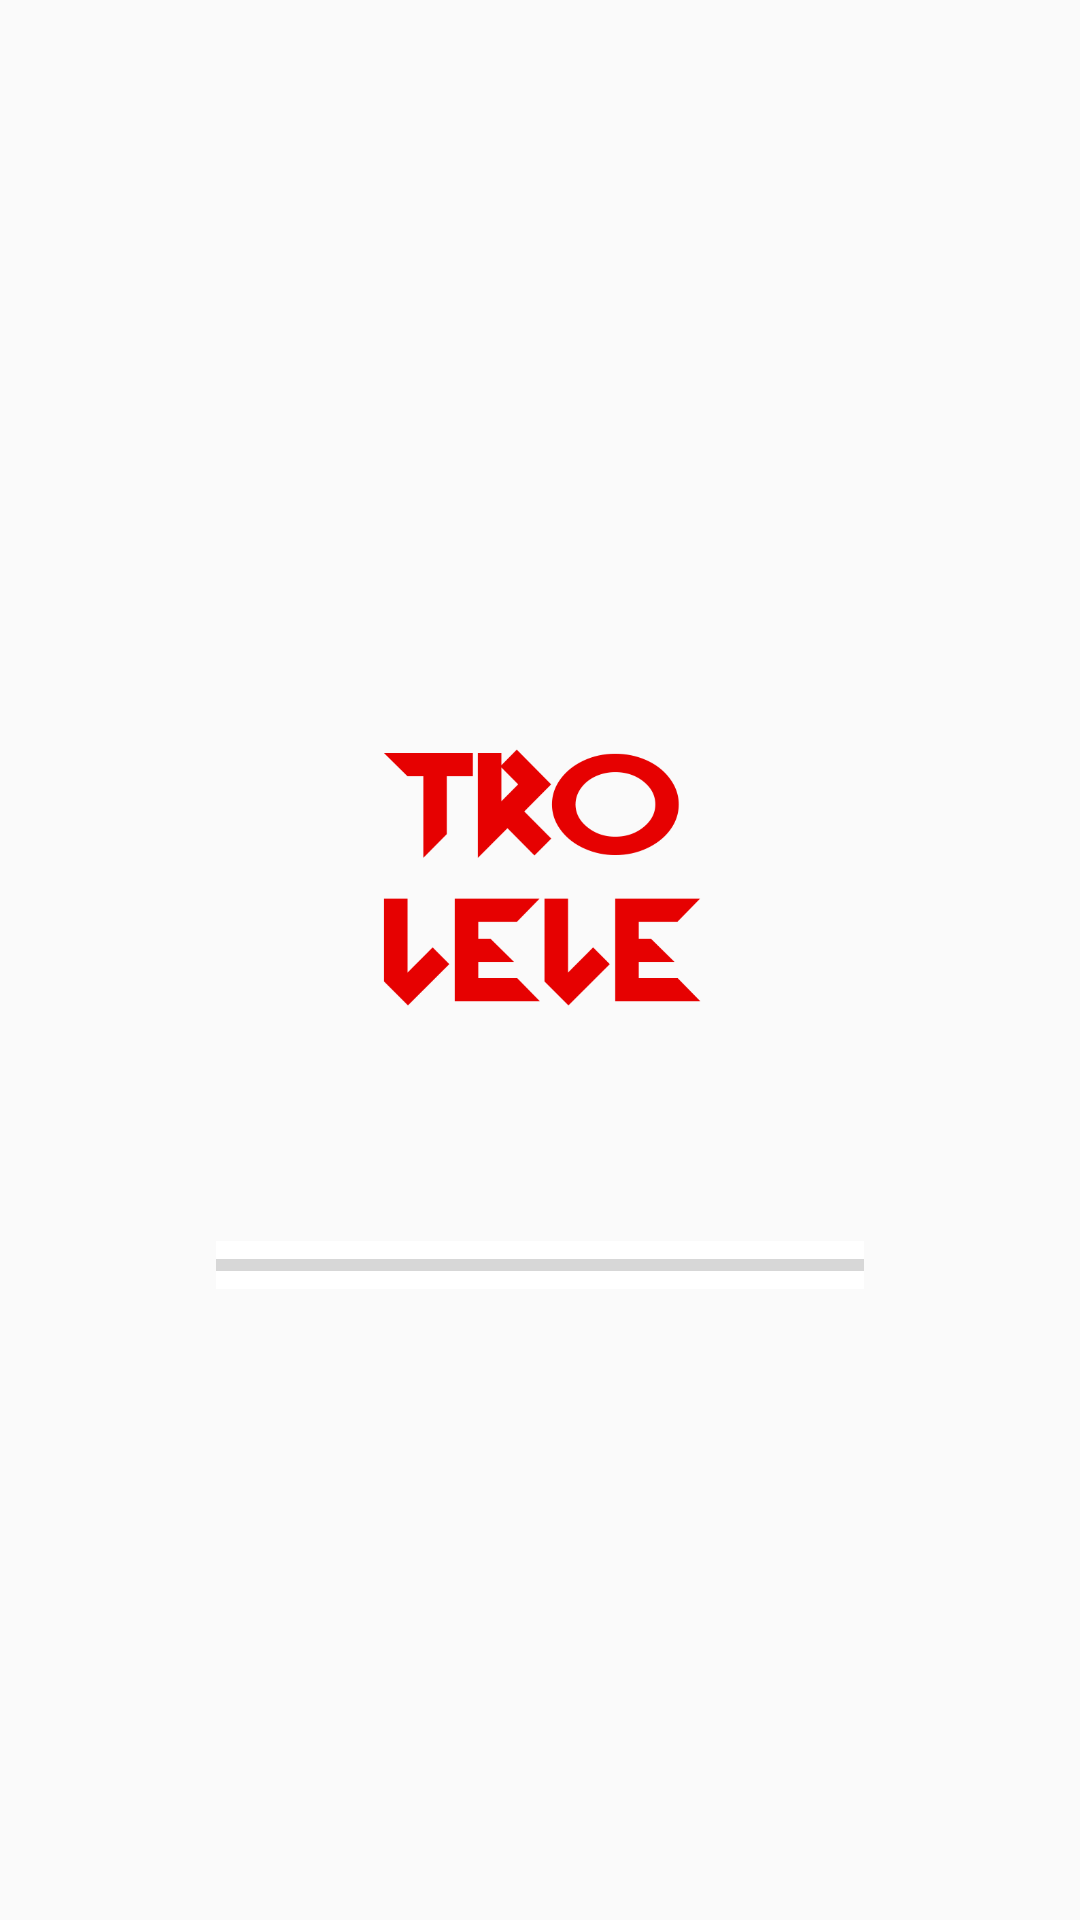

Reconstruct the res/layout file that produces this screen, plus the resources it refers to.
<!-- AndroidManifest.xml: application theme AppTheme -->
<!-- res/layout/activity_start.xml -->
<?xml version="1.0" encoding="utf-8"?>
<androidx.constraintlayout.widget.ConstraintLayout xmlns:android="http://schemas.android.com/apk/res/android"
    xmlns:app="http://schemas.android.com/apk/res-auto"
    xmlns:tools="http://schemas.android.com/tools"
    android:layout_width="match_parent"
    android:layout_height="match_parent"
    tools:context=".StartActivity">

    <androidx.constraintlayout.widget.Guideline
        android:id="@+id/guideline"
        android:layout_width="wrap_content"
        android:layout_height="wrap_content"
        android:orientation="vertical"
        app:layout_constraintGuide_percent="0.2" />

    <androidx.constraintlayout.widget.Guideline
        android:id="@+id/guideline2"
        android:layout_width="wrap_content"
        android:layout_height="wrap_content"
        android:orientation="vertical"
        app:layout_constraintGuide_percent="0.8" />

    <androidx.constraintlayout.widget.Guideline
        android:id="@+id/guideline3"
        android:layout_width="wrap_content"
        android:layout_height="wrap_content"
        android:orientation="horizontal"
        app:layout_constraintGuide_percent="0.25" />

    <androidx.constraintlayout.widget.Guideline
        android:id="@+id/guideline4"
        android:layout_width="wrap_content"
        android:layout_height="wrap_content"
        android:orientation="horizontal"
        app:layout_constraintGuide_percent="0.75" />

    <ImageView
        android:id="@+id/imageView"
        android:layout_width="215dp"
        android:layout_height="136dp"
        android:layout_marginBottom="50dp"
        android:src="@drawable/logo"
        app:layout_constraintBottom_toTopOf="@+id/guideline4"
        app:layout_constraintEnd_toStartOf="@+id/guideline2"
        app:layout_constraintStart_toStartOf="@+id/guideline"
        app:layout_constraintTop_toTopOf="@+id/guideline3" />

    <ProgressBar
        android:id="@+id/progress_horizontal"
        style="?android:attr/progressBarStyleHorizontal"
        android:layout_width="0dp"
        android:layout_height="wrap_content"
        android:background="#651FFF"
        android:backgroundTint="#FFFFFF"
        app:layout_constraintBottom_toTopOf="@+id/guideline4"
        app:layout_constraintEnd_toStartOf="@+id/guideline2"
        app:layout_constraintStart_toStartOf="@+id/guideline"
        app:layout_constraintTop_toBottomOf="@+id/imageView" />

</androidx.constraintlayout.widget.ConstraintLayout>
<!-- resources referenced by this layout -->
<resources>
  <!-- drawable logo: png bitmap (drawable-v24, 18672 bytes) -->
  <style name="AppTheme" parent="Theme.AppCompat.Light.NoActionBar">
          
          <item name="colorPrimary">@color/colorPrimary</item>
          <item name="colorPrimaryDark">@color/colorPrimaryDark</item>
          <item name="colorAccent">#fff</item>
      </style>
  <color name="colorPrimary">#fff</color>
  <color name="colorPrimaryDark">#FFD18C</color>
</resources>
